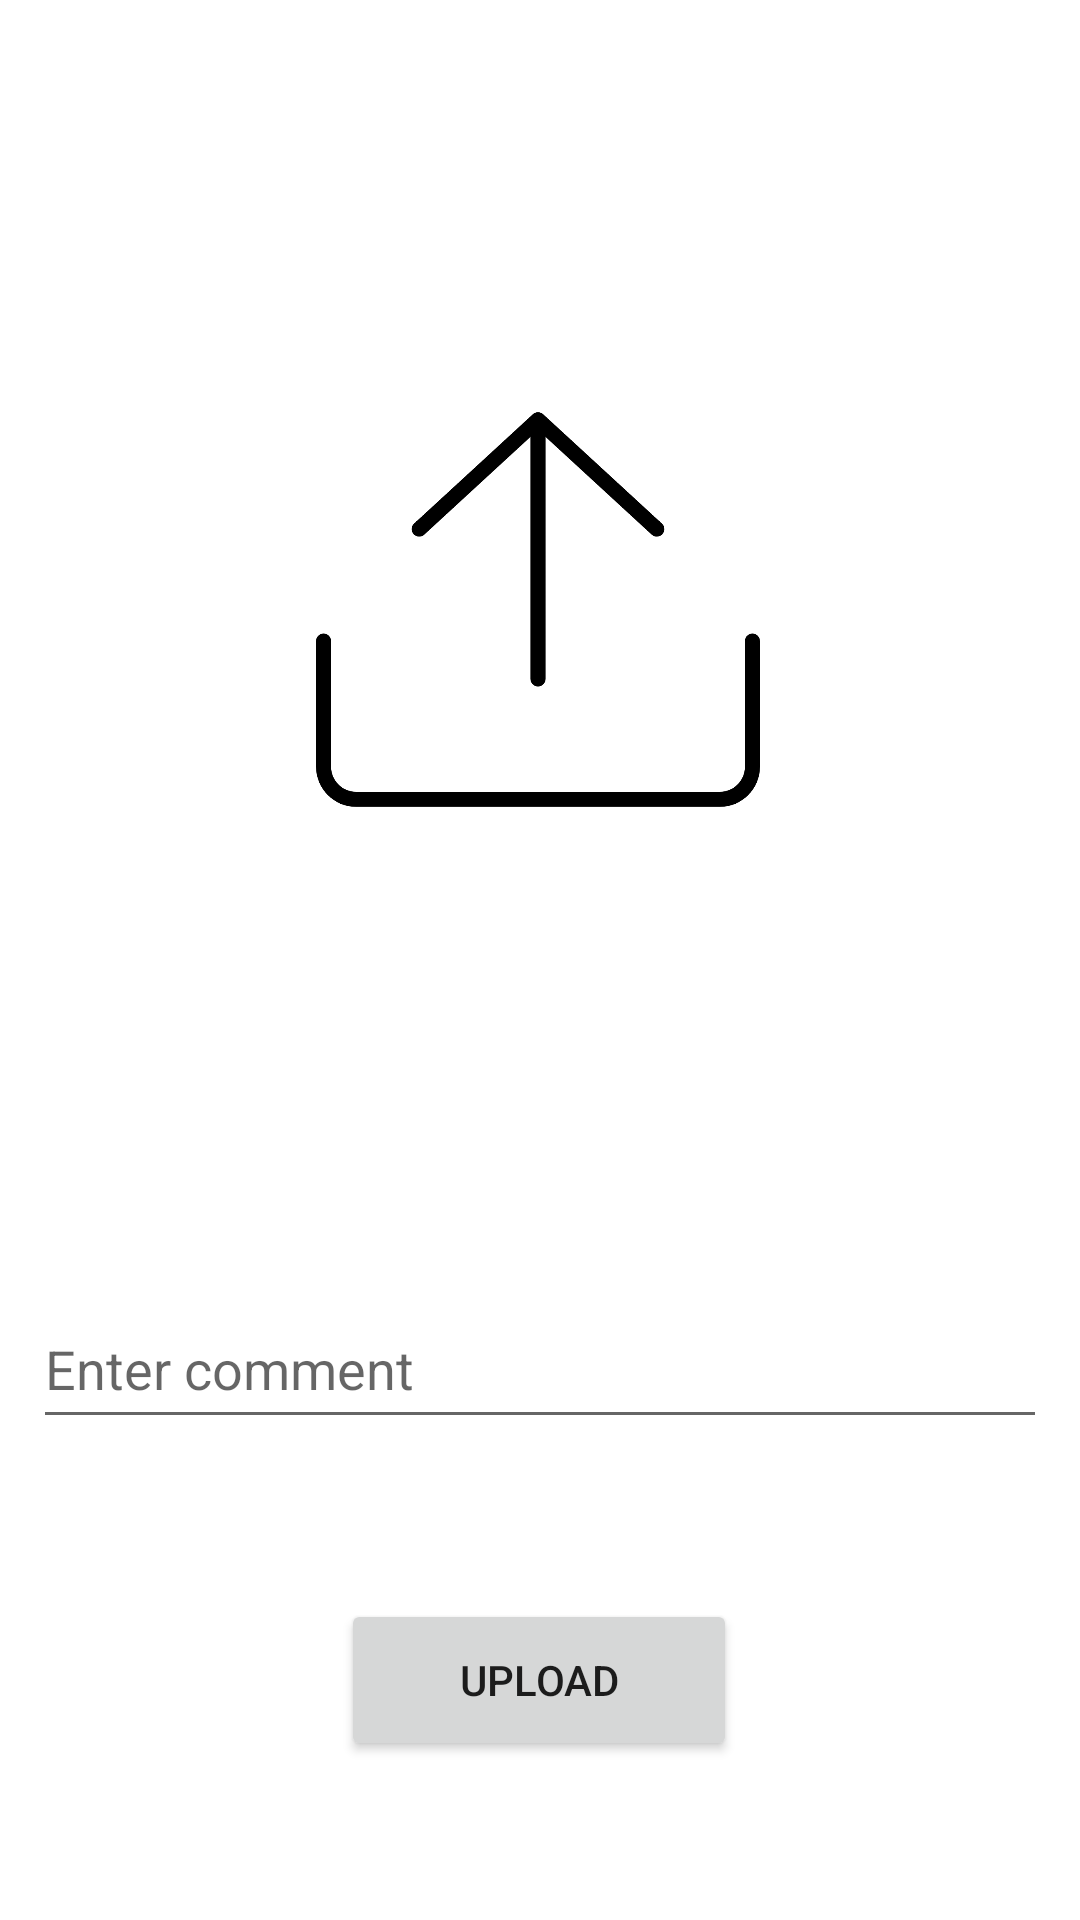

Here is an Android app screen rendered from its layout file. Give the layout XML and the strings, colors and styles it references.
<!-- AndroidManifest.xml: application theme Theme.InstaCloneJava -->
<!-- res/layout/activity_upload.xml -->
<?xml version="1.0" encoding="utf-8"?>
<androidx.constraintlayout.widget.ConstraintLayout xmlns:android="http://schemas.android.com/apk/res/android"
    xmlns:app="http://schemas.android.com/apk/res-auto"
    xmlns:tools="http://schemas.android.com/tools"
    android:layout_width="match_parent"
    android:layout_height="match_parent"
    android:onClick="selectImage"
    tools:context=".view.UploadActivity">

    <ImageView
        android:id="@+id/imageView"
        android:layout_width="176dp"
        android:layout_height="148dp"
        android:contentDescription="sharePhoto"
        android:onClick="selectImage"
        app:layout_constraintBottom_toBottomOf="parent"
        app:layout_constraintEnd_toEndOf="parent"
        app:layout_constraintHorizontal_bias="0.497"
        app:layout_constraintStart_toStartOf="parent"
        app:layout_constraintTop_toTopOf="parent"
        app:layout_constraintVertical_bias="0.246"
        app:srcCompat="@drawable/share" />

    <EditText
        android:id="@+id/commentText"
        android:layout_width="338dp"
        android:layout_height="50dp"
        android:ems="10"
        android:hint="Enter comment"
        android:inputType="textPersonName"
        app:layout_constraintBottom_toBottomOf="parent"
        app:layout_constraintEnd_toEndOf="parent"
        app:layout_constraintHorizontal_bias="0.493"
        app:layout_constraintStart_toStartOf="parent"
        app:layout_constraintTop_toBottomOf="@+id/imageView" />

    <Button
        android:id="@+id/uploadButton"
        android:layout_width="132dp"
        android:layout_height="54dp"
        android:onClick="uploadButtonClicked"
        android:text="UPLOAD"
        app:layout_constraintBottom_toBottomOf="parent"
        app:layout_constraintEnd_toEndOf="parent"
        app:layout_constraintHorizontal_bias="0.498"
        app:layout_constraintStart_toStartOf="parent"
        app:layout_constraintTop_toBottomOf="@+id/commentText" />
</androidx.constraintlayout.widget.ConstraintLayout>
<!-- resources referenced by this layout -->
<resources>
  <!-- drawable share: png bitmap (drawable, 26113 bytes) -->
  <style name="Theme.InstaCloneJava" parent="Theme.MaterialComponents.DayNight.DarkActionBar">
          
          <item name="colorPrimary">@color/purple_500</item>
          <item name="colorPrimaryVariant">@color/purple_700</item>
          <item name="colorOnPrimary">@color/white</item>
          
          <item name="colorSecondary">@color/teal_200</item>
          <item name="colorSecondaryVariant">@color/teal_700</item>
          <item name="colorOnSecondary">@color/black</item>
          
          <item name="android:statusBarColor">?attr/colorPrimaryVariant</item>
          
      </style>
  <!-- not gathered from this repository: default colours our renderer supplied (Android Studio template values) -->
  <color name="purple_500">#FF6200EE</color>
  <color name="purple_700">#FF3700B3</color>
  <color name="teal_200">#FF03DAC5</color>
  <color name="teal_700">#FF018786</color>
  <color name="black">#FF000000</color>
  <color name="white">#FFFFFFFF</color>
</resources>
